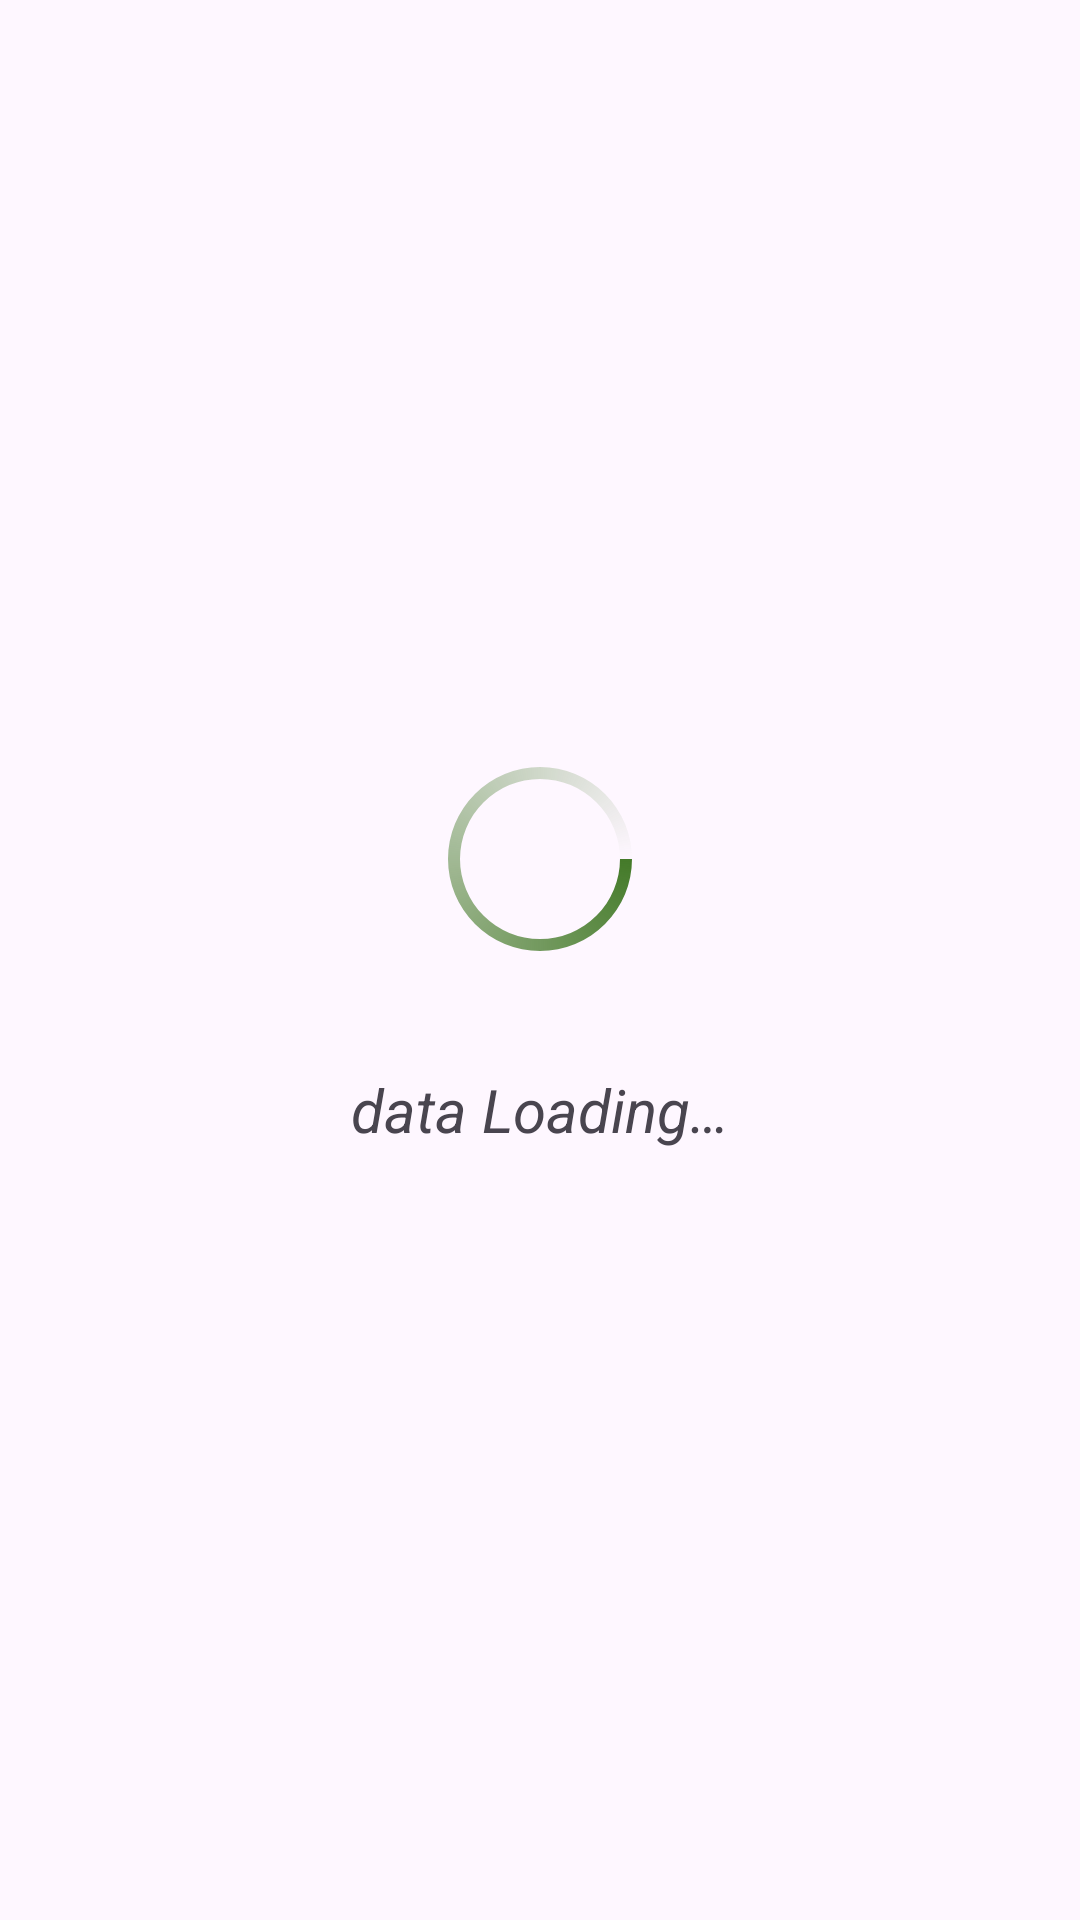

This screen was rendered from an Android layout file. Write that file and the resources it references.
<!-- AndroidManifest.xml: application theme Theme.CallUsersAPIApp -->
<!-- res/layout/progress_bar_layout.xml -->
<?xml version="1.0" encoding="utf-8"?>
<LinearLayout xmlns:android="http://schemas.android.com/apk/res/android"
    android:id="@+id/IncludeLoadingLinearLayout"
    android:layout_width="match_parent"
    android:layout_height="match_parent"
    android:orientation="vertical"
    android:gravity="center">
    <ProgressBar
        android:id="@+id/IncludedProgressBar"
        android:layout_width="match_parent"
        android:layout_height="wrap_content"
        android:gravity="center"
        android:indeterminate="true"
        android:indeterminateDrawable="@drawable/progress_bg"
        android:minHeight="80dp"

        />
    <TextView
        android:layout_width="match_parent"
        android:layout_height="wrap_content"
        android:layout_marginTop="20dp"
        android:text="@string/data_loading"
        android:textSize="20sp"
        android:padding="10dp"
        android:textStyle="italic"
        android:textAlignment="center"
        />

</LinearLayout>
<!-- resources referenced by this layout -->
<resources>
  <!-- drawable progress_bg (drawable) -->
  <?xml version="1.0" encoding="utf-8"?>
  <rotate xmlns:android="http://schemas.android.com/apk/res/android"
      android:fromDegrees="0"
      android:pivotX="50%"
      android:pivotY="50%"
      android:toDegrees="360">
      <shape
          android:innerRadiusRatio="3"
          android:shape="ring"
          android:thicknessRatio="20"
          android:useLevel="false">
  
          
          <size
              android:width="120sp"
              android:height="120sp" />
  
          
          <gradient
              android:angle="0"
              android:endColor="#00ffffff"
              android:startColor="#447a29"
              android:type="sweep"
              android:useLevel="false" />
      </shape>
  
  </rotate>
  <string name="data_loading">data Loading…</string>
  <style name="Theme.CallUsersAPIApp" parent="Base.Theme.CallUsersAPIApp" />
  <style name="Base.Theme.CallUsersAPIApp" parent="Theme.Material3.DayNight.NoActionBar">
          
          
      </style>
</resources>
